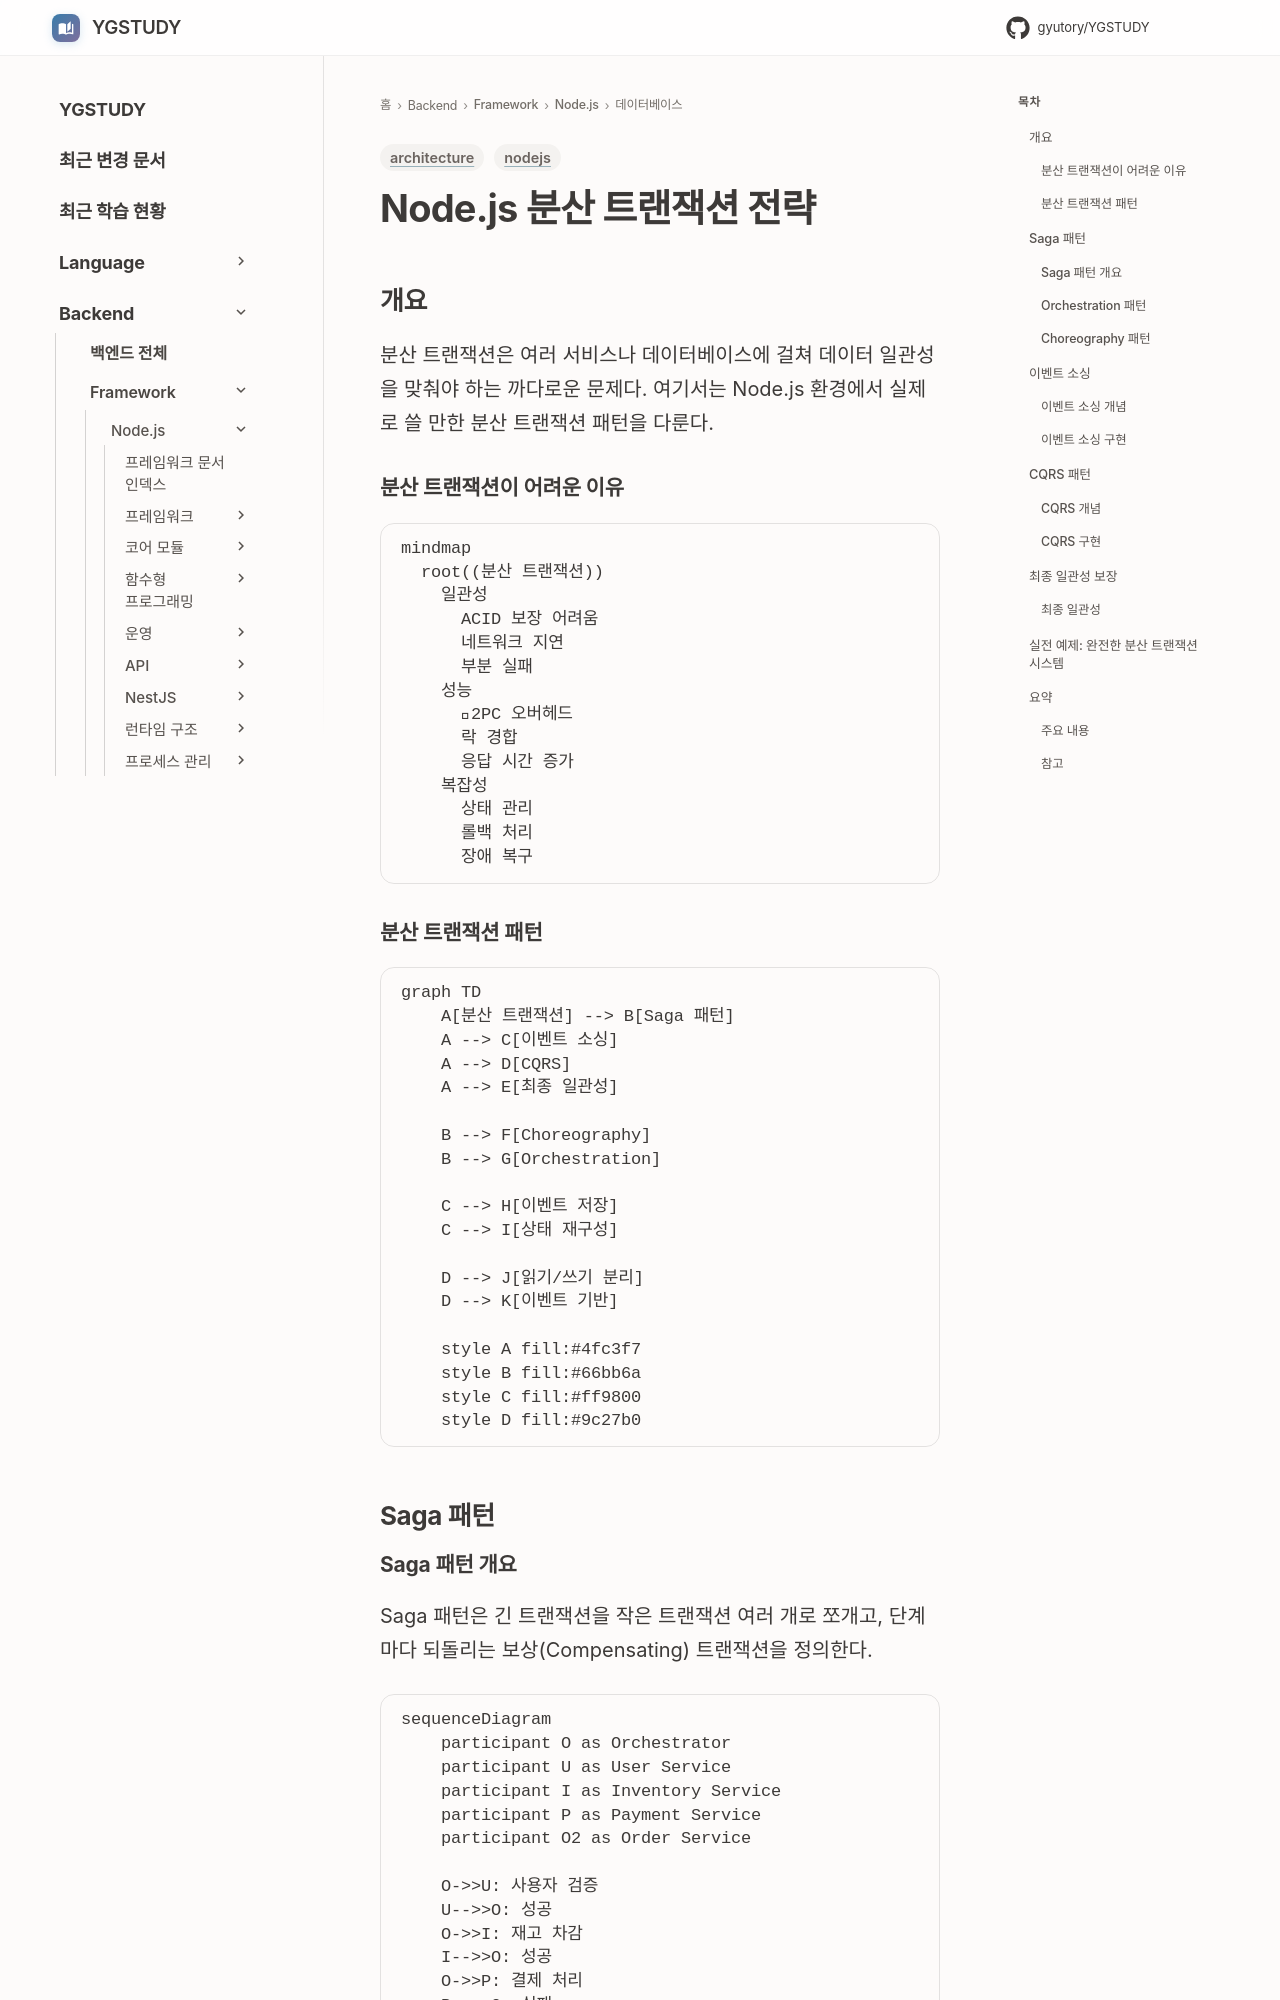

repository: GYUTORY/YGSTUDY · page: Framework/Node/데이터베이스/분산_트랜잭션_전략/index.html · generator: mkdocs

---
title: Node.js 분산 트랜잭션 전략
tags: [nodejs, architecture]
updated: 2025-12-14
---

# Node.js 분산 트랜잭션 전략
## 개요

분산 트랜잭션은 여러 서비스나 데이터베이스에 걸쳐 데이터 일관성을 맞춰야 하는 까다로운 문제다. 여기서는 Node.js 환경에서 실제로 쓸 만한 분산 트랜잭션 패턴을 다룬다.

### 분산 트랜잭션이 어려운 이유

```mermaid
mindmap
  root((분산 트랜잭션))
    일관성
      ACID 보장 어려움
      네트워크 지연
      부분 실패
    성능
      2PC 오버헤드
      락 경합
      응답 시간 증가
    복잡성
      상태 관리
      롤백 처리
      장애 복구
```

### 분산 트랜잭션 패턴

```mermaid
graph TD
    A[분산 트랜잭션] --> B[Saga 패턴]
    A --> C[이벤트 소싱]
    A --> D[CQRS]
    A --> E[최종 일관성]
    
    B --> F[Choreography]
    B --> G[Orchestration]
    
    C --> H[이벤트 저장]
    C --> I[상태 재구성]
    
    D --> J[읽기/쓰기 분리]
    D --> K[이벤트 기반]
    
    style A fill:#4fc3f7
    style B fill:#66bb6a
    style C fill:#ff9800
    style D fill:#9c27b0
```

## Saga 패턴

### Saga 패턴 개요

Saga 패턴은 긴 트랜잭션을 작은 트랜잭션 여러 개로 쪼개고, 단계마다 되돌리는 보상(Compensating) 트랜잭션을 정의한다.

```mermaid
sequenceDiagram
    participant O as Orchestrator
    participant U as User Service
    participant I as Inventory Service
    participant P as Payment Service
    participant O2 as Order Service
    
    O->>U: 사용자 검증
    U-->>O: 성공
    O->>I: 재고 차감
    I-->>O: 성공
    O->>P: 결제 처리
    P-->>O: 실패
    
    Note over O,P: 보상 트랜잭션 시작
    O->>I: 재고 복구
    O->>U: 사용자 상태 복구
```

### Orchestration 패턴
